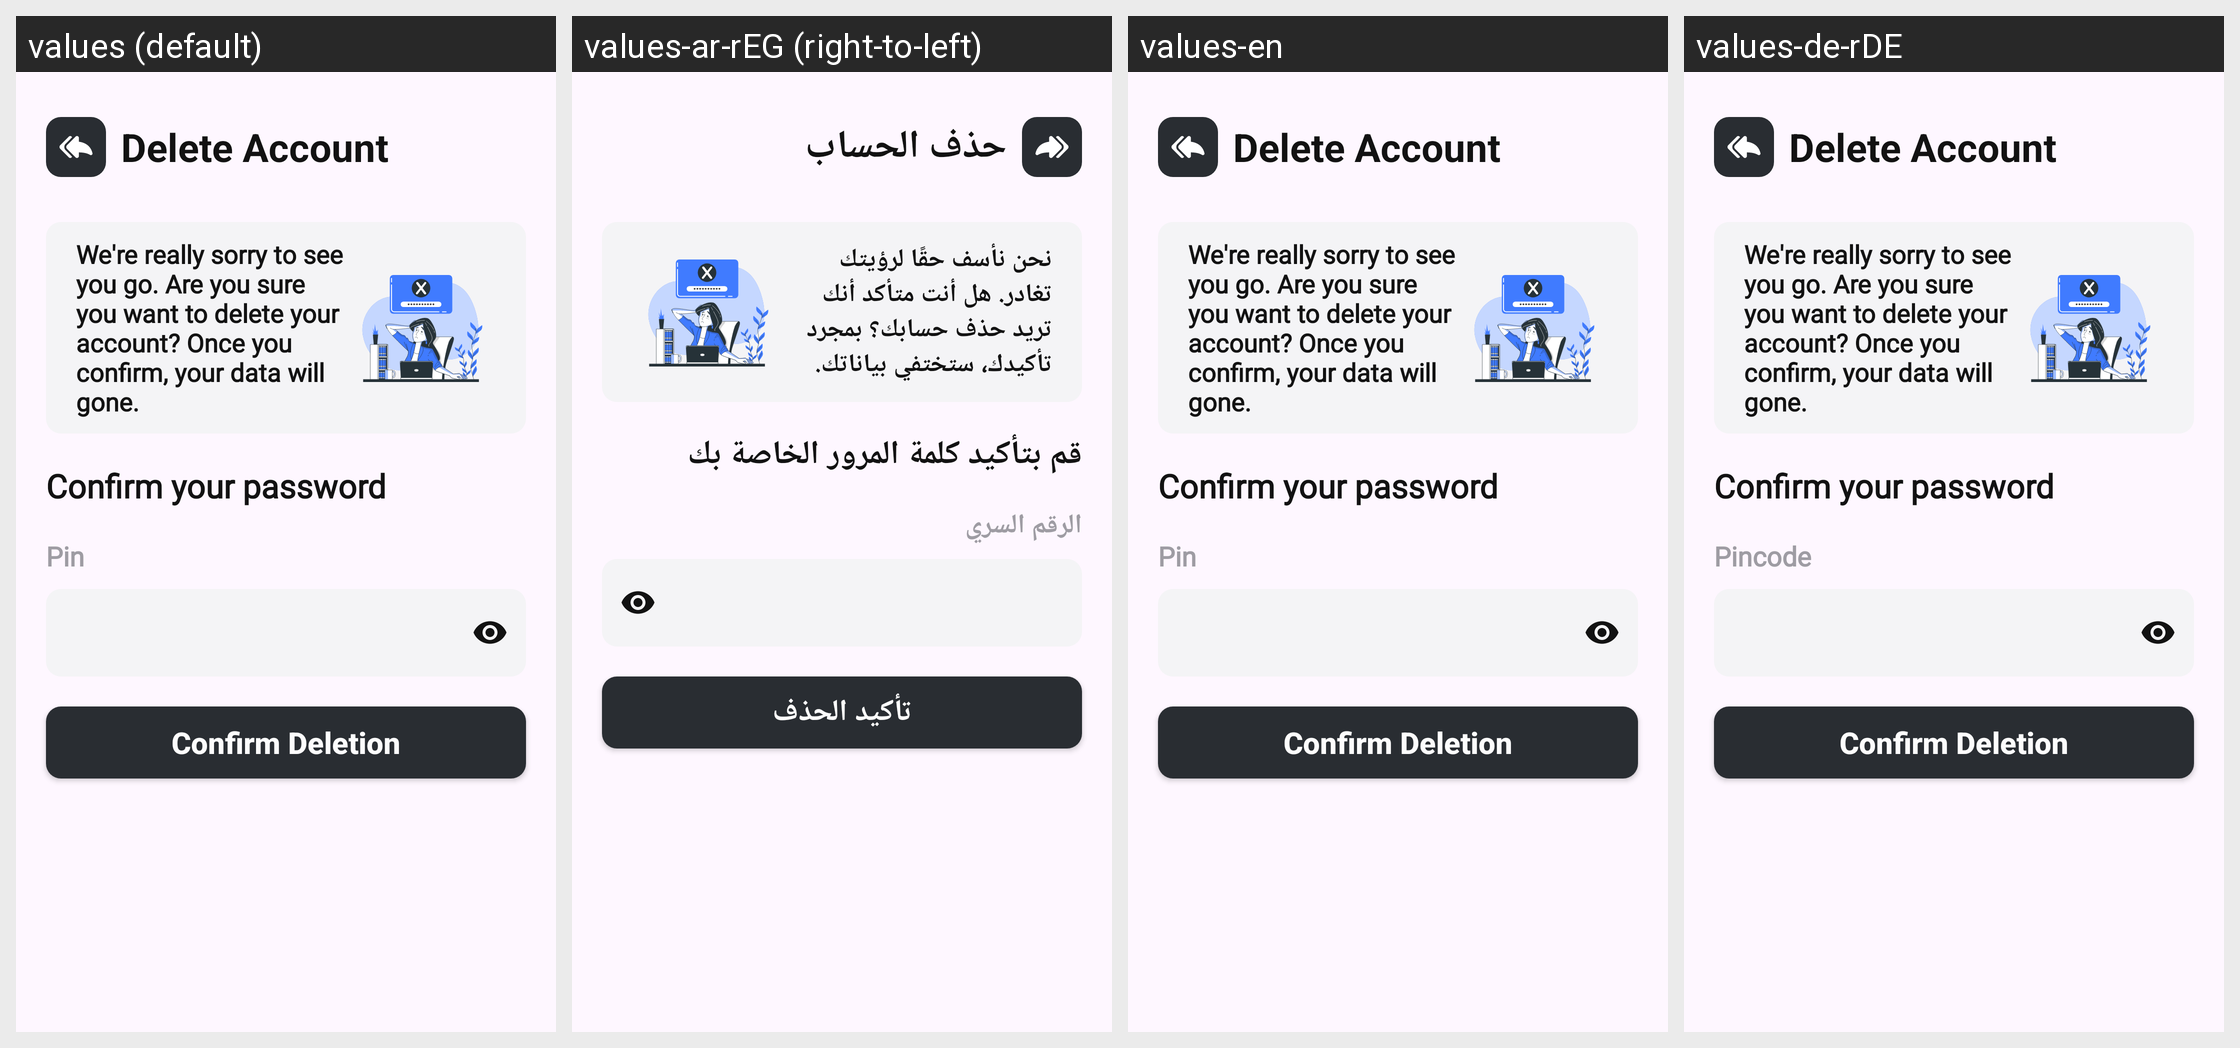

For this localized Android screen grid, give each drawn string resource with its value in every locale shown.
Android screen res/layout/activity_confirm_deletion.xml rendered under 4 locales, left to right: values (default), values-ar-rEG (right-to-left), values-en, values-de-rDE. Device: Nexus 5 (rendered at 1080×1920; each locale shown at half size, 540×960, under a caption strip naming it); theme Theme.Winkel.
Strings drawn on this screen, with the default value and each locale's value (text and hints the layout hard-codes, and strings that could not be matched under every locale, appear in the picture but are not listed):

delete_account
  values: Delete Account
  values-ar-rEG: حذف الحساب
  values-en: Delete Account
  values-de-rDE: Delete Account  [not translated; the default value is used]

we_re_really_sorry_to_see_you_go_are_you_sure_you_want_to_delete_your_account_once_you_confirm_your_data_will_gone
  values: We're really sorry to see you go. Are you sure you want to delete your account? Once you confirm, your data will gone.
  values-ar-rEG: نحن نأسف حقًا لرؤيتك تغادر. هل أنت متأكد أنك تريد حذف حسابك؟ بمجرد تأكيدك، ستختفي بياناتك.
  values-en: We're really sorry to see you go. Are you sure you want to delete your account? Once you confirm, your data will gone.
  values-de-rDE: We're really sorry to see you go. Are you sure you want to delete your account? Once you confirm, your data will gone.  [not translated; the default value is used]

confirm_your_password
  values: Confirm your password
  values-ar-rEG: قم بتأكيد كلمة المرور الخاصة بك
  values-en: Confirm your password
  values-de-rDE: Confirm your password  [not translated; the default value is used]

pin
  values: Pin
  values-ar-rEG: الرقم السري
  values-en: Pin
  values-de-rDE: Pincode

confirm_deletion
  values: Confirm Deletion
  values-ar-rEG: تأكيد الحذف
  values-en: Confirm Deletion
  values-de-rDE: Confirm Deletion  [not translated; the default value is used]
